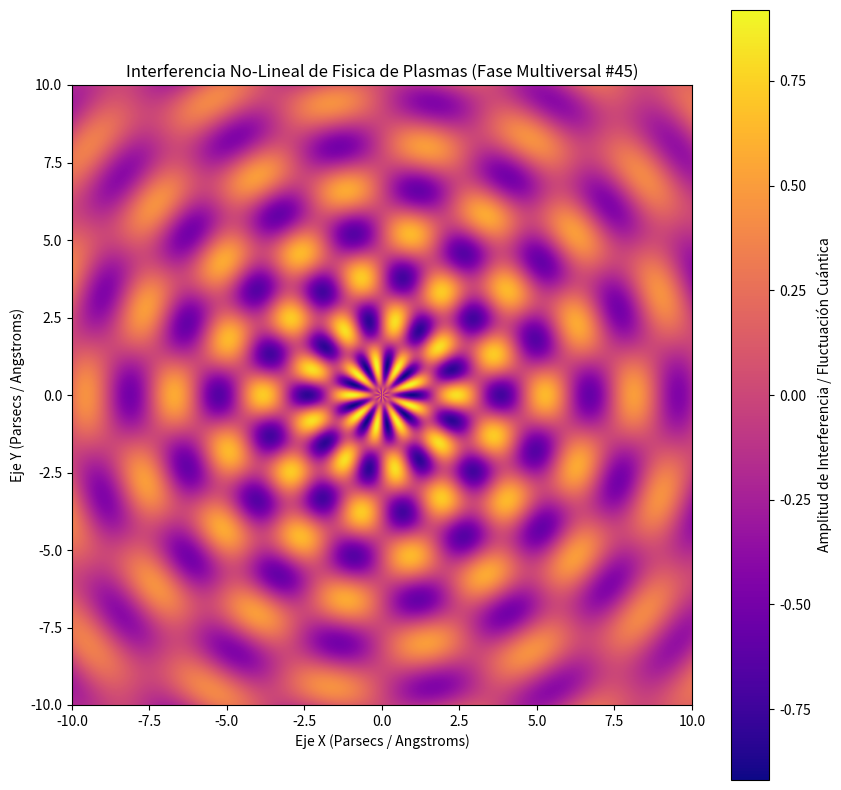

Write Python code to recreate this figure.
%matplotlib inline
# Simulación Multiversal: Fisica de Plasmas - Variante 45
import numpy as np
import matplotlib.pyplot as plt

# Parámetros Físicos No-Lineales
omega_1 = 2.193
omega_2 = 9.006
lambda_decay = 0.085
phase_shift = 2.531

x = np.linspace(-10, 10, 800)
y = np.linspace(-10, 10, 800)
X, Y = np.meshgrid(x, y)

# Dinámica de Fluidos / Campos Tensor-Escalares (Fase Multiversal)
R = np.sqrt(X**2 + Y**2) + 1e-5
Z = (np.sin(omega_1 * R + phase_shift) * np.cos(omega_2 * np.arctan2(Y, X))) * np.exp(-lambda_decay * R)

plt.figure(figsize=(10, 10))
plt.imshow(Z, cmap='plasma', extent=[-10, 10, -10, 10], origin='lower')
plt.colorbar(label='Amplitud de Interferencia / Fluctuación Cuántica')
plt.title(r'Interferencia No-Lineal de Fisica de Plasmas (Fase Multiversal #45)')
plt.xlabel('Eje X (Parsecs / Angstroms)')
plt.ylabel('Eje Y (Parsecs / Angstroms)')
plt.show()
